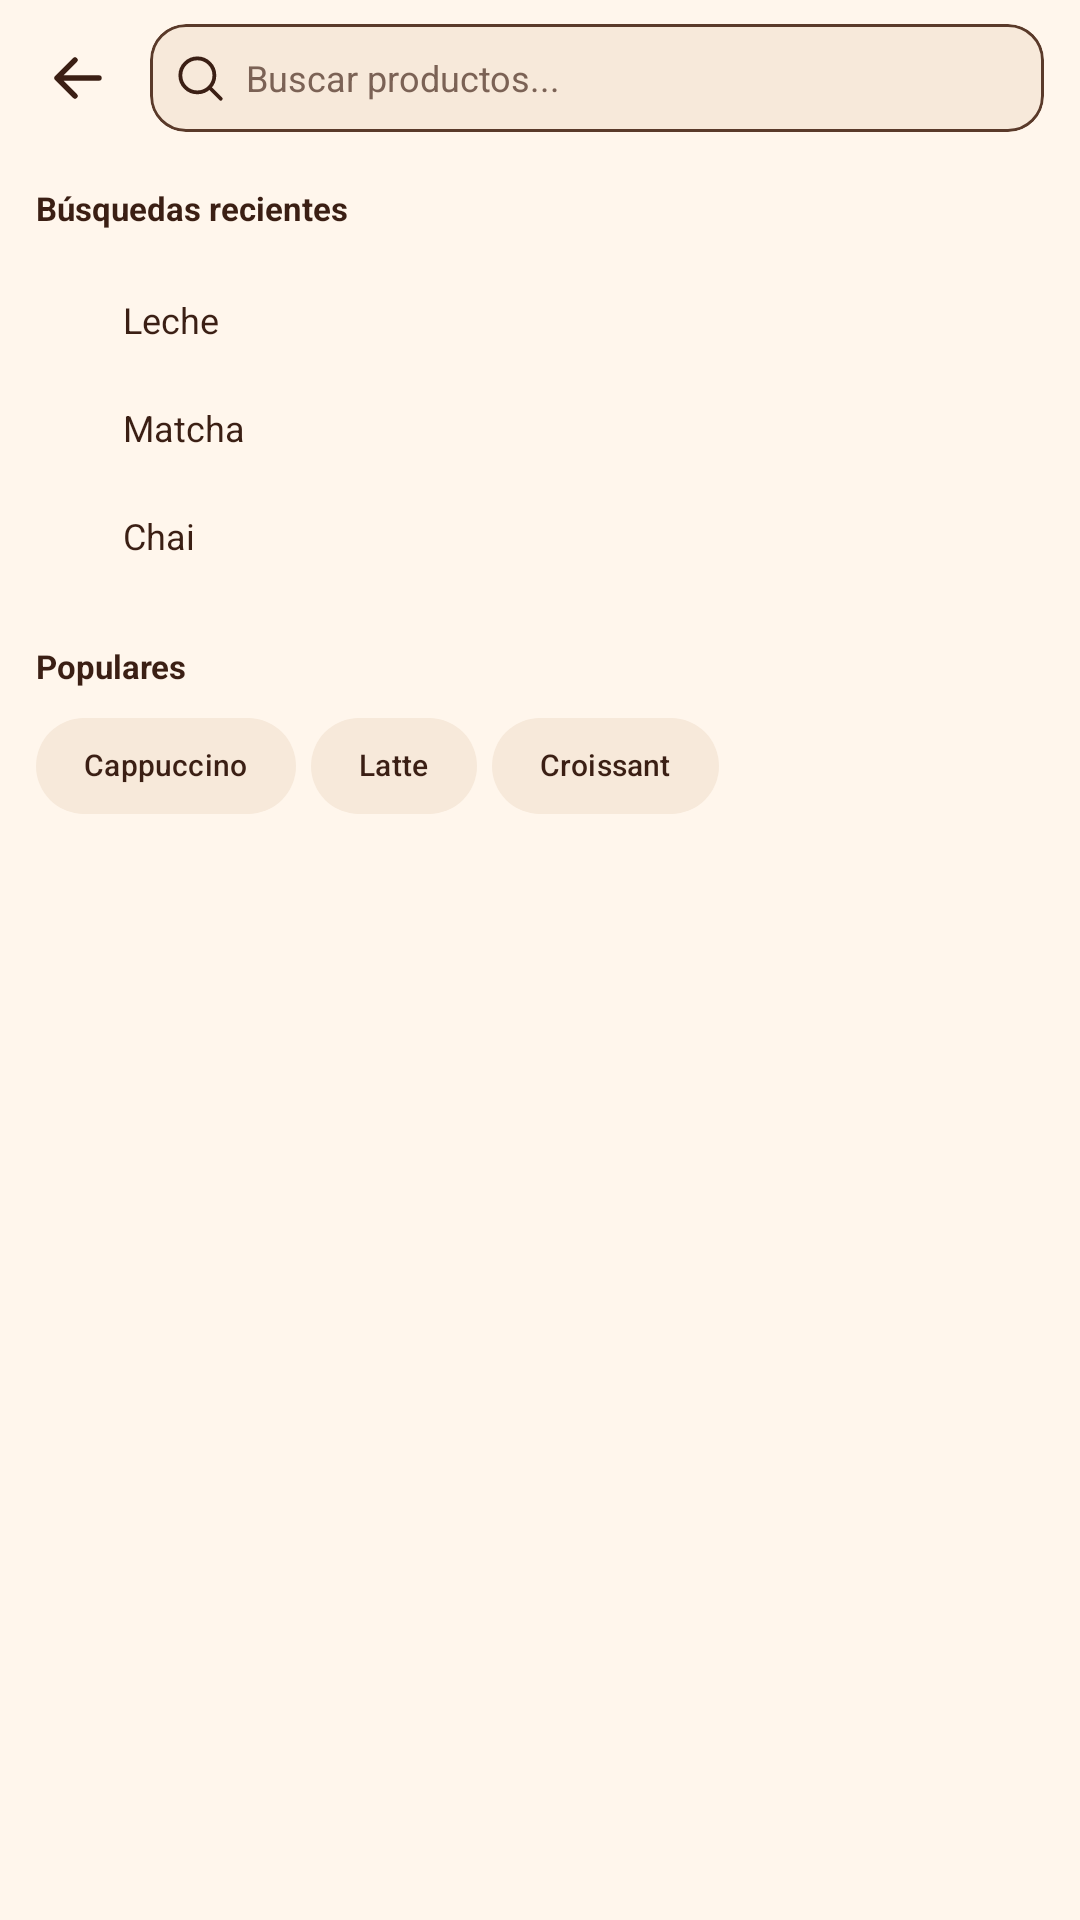

This screen was rendered from an Android layout file. Write that file and the resources it references.
<!-- AndroidManifest.xml: application theme Theme.CoffeeShop20 -->
<!-- res/layout/activity_busqueda.xml -->
<?xml version="1.0" encoding="utf-8"?>
<androidx.constraintlayout.widget.ConstraintLayout
    xmlns:android="http://schemas.android.com/apk/res/android"
    xmlns:app="http://schemas.android.com/apk/res-auto"
    xmlns:tools="http://schemas.android.com/tools"
    android:layout_width="match_parent"
    android:layout_height="match_parent"
    android:background="#FFF6EC"
    tools:context=".BusquedaActivity">

    

    <LinearLayout
        android:id="@+id/headerBusqueda"
        android:layout_width="match_parent"
        android:layout_height="52dp"
        android:gravity="center_vertical"
        android:orientation="horizontal"
        android:paddingHorizontal="12dp"
        app:layout_constraintTop_toTopOf="parent">

        

        <ImageButton
            android:id="@+id/btnRegresar"
            android:layout_width="28dp"
            android:layout_height="28dp"
            android:background="@android:color/transparent"
            android:src="@drawable/ic_arrow_back"
            android:padding="4dp"
            android:contentDescription="Regresar"
            app:tint="#3B1F14"/>

        

        <com.google.android.material.card.MaterialCardView
            android:layout_width="0dp"
            android:layout_height="36dp"
            android:layout_weight="1"
            android:layout_marginStart="10dp"
            app:cardBackgroundColor="#F7E9DA"
            app:cardCornerRadius="12dp"
            app:cardElevation="0dp"
            app:strokeColor="#5A3A2A"
            app:strokeWidth="1dp">

            <LinearLayout
                android:layout_width="match_parent"
                android:layout_height="match_parent"
                android:gravity="center_vertical"
                android:orientation="horizontal"
                android:paddingHorizontal="8dp">

                <ImageView
                    android:layout_width="17dp"
                    android:layout_height="17dp"
                    android:src="@drawable/ic_search"
                    app:tint="#3B1F14"
                    android:contentDescription="Buscar"/>

                <EditText
                    android:id="@+id/etBuscarProducto"
                    android:layout_width="0dp"
                    android:layout_height="match_parent"
                    android:layout_weight="1"
                    android:layout_marginStart="7dp"
                    android:background="@null"
                    android:hint="Buscar productos..."
                    android:textColor="#3B1F14"
                    android:textColorHint="#7B6255"
                    android:textSize="12sp"
                    android:singleLine="true"
                    android:inputType="text"
                    android:imeOptions="actionSearch"
                    tools:text="Cap"/>

                

                <ImageButton
                    android:id="@+id/btnLimpiarBusqueda"
                    android:layout_width="22dp"
                    android:layout_height="22dp"
                    android:background="@android:color/transparent"
                    android:src="@drawable/ic_close"
                    android:padding="4dp"
                    android:contentDescription="Borrar búsqueda"
                    app:tint="#3B1F14"/>

            </LinearLayout>

        </com.google.android.material.card.MaterialCardView>

    </LinearLayout>


    

    <ScrollView
        android:layout_width="match_parent"
        android:layout_height="0dp"
        android:fillViewport="true"
        android:scrollbars="none"
        app:layout_constraintTop_toBottomOf="@id/headerBusqueda"
        app:layout_constraintBottom_toBottomOf="parent">

        <LinearLayout
            android:layout_width="match_parent"
            android:layout_height="wrap_content"
            android:orientation="vertical"
            android:paddingHorizontal="12dp"
            android:paddingTop="10dp"
            android:paddingBottom="20dp">

            

            <TextView
                android:layout_width="match_parent"
                android:layout_height="wrap_content"
                android:text="Búsquedas recientes"
                android:textColor="#3B1F14"
                android:textSize="11sp"
                android:textStyle="bold"/>

            

            <LinearLayout
                android:id="@+id/contenedorRecientes"
                android:layout_width="match_parent"
                android:layout_height="wrap_content"
                android:layout_marginTop="12dp"
                android:orientation="vertical">

                

                <LinearLayout
                    android:layout_width="match_parent"
                    android:layout_height="36dp"
                    android:gravity="center_vertical"
                    android:orientation="horizontal">

                    <ImageView
                        android:layout_width="17dp"
                        android:layout_height="17dp"
                        android:src="@drawable/ic_history"
                        app:tint="#3B1F14"
                        android:contentDescription="Historial"/>

                    <TextView
                        android:layout_width="wrap_content"
                        android:layout_height="wrap_content"
                        android:layout_marginStart="12dp"
                        android:text="Leche"
                        android:textColor="#3B1F14"
                        android:textSize="12sp"/>

                </LinearLayout>

                

                <LinearLayout
                    android:layout_width="match_parent"
                    android:layout_height="36dp"
                    android:gravity="center_vertical"
                    android:orientation="horizontal">

                    <ImageView
                        android:layout_width="17dp"
                        android:layout_height="17dp"
                        android:src="@drawable/ic_history"
                        app:tint="#3B1F14"
                        android:contentDescription="Historial"/>

                    <TextView
                        android:layout_width="wrap_content"
                        android:layout_height="wrap_content"
                        android:layout_marginStart="12dp"
                        android:text="Matcha"
                        android:textColor="#3B1F14"
                        android:textSize="12sp"/>

                </LinearLayout>

                

                <LinearLayout
                    android:layout_width="match_parent"
                    android:layout_height="36dp"
                    android:gravity="center_vertical"
                    android:orientation="horizontal">

                    <ImageView
                        android:layout_width="17dp"
                        android:layout_height="17dp"
                        android:src="@drawable/ic_history"
                        app:tint="#3B1F14"
                        android:contentDescription="Historial"/>

                    <TextView
                        android:layout_width="wrap_content"
                        android:layout_height="wrap_content"
                        android:layout_marginStart="12dp"
                        android:text="Chai"
                        android:textColor="#3B1F14"
                        android:textSize="12sp"/>

                </LinearLayout>

            </LinearLayout>


            

            <TextView
                android:layout_width="match_parent"
                android:layout_height="wrap_content"
                android:layout_marginTop="18dp"
                android:text="Populares"
                android:textColor="#3B1F14"
                android:textSize="11sp"
                android:textStyle="bold"/>

            <com.google.android.material.chip.ChipGroup
                android:id="@+id/chipGroupPopulares"
                android:layout_width="match_parent"
                android:layout_height="wrap_content"
                android:layout_marginTop="10dp"
                app:chipSpacingHorizontal="5dp"
                app:chipSpacingVertical="4dp"
                app:singleSelection="false">

                <com.google.android.material.chip.Chip
                    android:id="@+id/chipCappuccino"
                    android:layout_width="wrap_content"
                    android:layout_height="32dp"
                    android:text="Cappuccino"
                    android:textColor="#3B1F14"
                    android:textSize="10sp"
                    app:chipBackgroundColor="#F7E9DA"
                    app:chipCornerRadius="18dp"
                    app:chipStrokeWidth="0dp"
                    app:ensureMinTouchTargetSize="false"
                    android:checkable="false"/>

                <com.google.android.material.chip.Chip
                    android:id="@+id/chipLatte"
                    android:layout_width="wrap_content"
                    android:layout_height="32dp"
                    android:text="Latte"
                    android:textColor="#3B1F14"
                    android:textSize="10sp"
                    app:chipBackgroundColor="#F7E9DA"
                    app:chipCornerRadius="18dp"
                    app:chipStrokeWidth="0dp"
                    app:ensureMinTouchTargetSize="false"
                    android:checkable="false"/>

                <com.google.android.material.chip.Chip
                    android:id="@+id/chipCroissant"
                    android:layout_width="wrap_content"
                    android:layout_height="32dp"
                    android:text="Croissant"
                    android:textColor="#3B1F14"
                    android:textSize="10sp"
                    app:chipBackgroundColor="#F7E9DA"
                    app:chipCornerRadius="18dp"
                    app:chipStrokeWidth="0dp"
                    app:ensureMinTouchTargetSize="false"
                    android:checkable="false"/>

            </com.google.android.material.chip.ChipGroup>

        </LinearLayout>

    </ScrollView>

</androidx.constraintlayout.widget.ConstraintLayout>
<!-- resources referenced by this layout -->
<resources>
  <!-- drawable ic_arrow_back (drawable) -->
  <vector xmlns:android="http://schemas.android.com/apk/res/android"
      android:width="24dp"
      android:height="24dp"
      android:viewportWidth="24"
      android:viewportHeight="24">
  
      <path
          android:fillColor="@android:color/transparent"
          android:strokeColor="#3B1F14"
          android:strokeWidth="1.8"
          android:strokeLineCap="round"
          android:strokeLineJoin="round"
          android:pathData="M19,12 L5,12 M5,12 L11,6 M5,12 L11,18"/>
  
  </vector>
  <!-- drawable ic_search (drawable) -->
  <vector xmlns:android="http://schemas.android.com/apk/res/android"
      android:width="24dp"
      android:height="24dp"
      android:viewportWidth="24"
      android:viewportHeight="24">
  
      <path
          android:fillColor="@android:color/transparent"
          android:strokeColor="#3B1F14"
          android:strokeWidth="1.8"
          android:strokeLineCap="round"
          android:pathData="M11,3 A8,8 0,1 0,11,19 A8,8 0,1 0,11,3 M17,17 L22,22"/>
  
  </vector>
  <style name="Theme.CoffeeShop20" parent="Base.Theme.CoffeeShop20" />
  <style name="Base.Theme.CoffeeShop20" parent="Theme.Material3.DayNight.NoActionBar">
          
          
      </style>
</resources>
